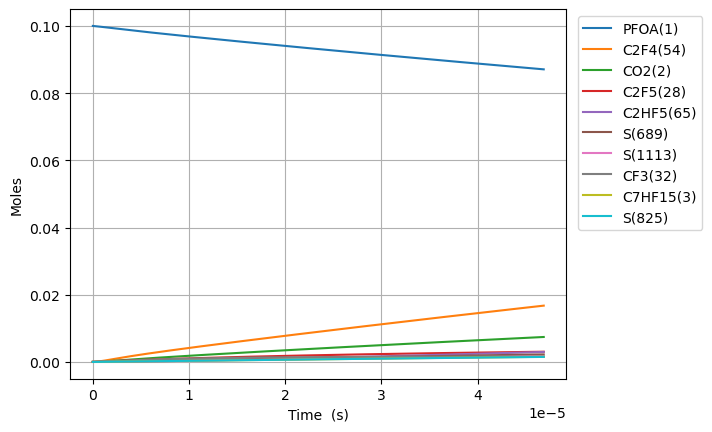

The data file committed next to this chart (first rows):
Time (s), Volume (m^3), O2, Ar, He, Ne, N2, PFOA(1), C2F5(28), S(27), C5F11(24), S(23), S(25), C3F7(26), S(21), C4F9(22), C7HF15(3), CO2(2), C6F13(30), S(29), S(52), S(53), S(165), S(164)
0.0, 0.1122, 0.9, 0.0, 0.0, 0.0, 0.0, 0.1, 0.0, 0.0, 0.0, 0.0, 0.0, 0.0, 0.0, 0.0, 0.0, 0.0, 0.0, 0.0, 0.0, 0.0, 0.0, 0.0
2.5143005442291394e-18, 0.1122, 0.9, 0.0, 0.0, 0.0, 0.0, 0.1, 1.7309415538768407e-16, 1.7309401675623966e-16, 1.195982040056703e-16, 1.195982040084506e-16, 1.0358772173239884e-16, 1.0358772182011614e-16, 1.0358489912724241e-16, 1.0358489912748232e-16, 9.236306593687468e-17, 9.236306681301559e-17, 8.362714618181663e-17, 8.362714618386757e-17, 1.3846067528895515e-22, 1.6602159109783195e-25, 7.021183268590278e-26, 1.5215776793627303e-26
7.04004152384159e-18, 0.1122, 0.9, 0.0, 0.0, 0.0, 0.0, 0.1, 4.846636350909289e-16, 4.846627979010836e-16, 3.348749712089914e-16, 3.348749712257859e-16, 2.9004562056704584e-16, 2.900456210968595e-16, 2.900377175503499e-16, 2.9003771755179897e-16, 2.586165846232462e-16, 2.5861658991186035e-16, 2.341560093042728e-16, 2.341560093166615e-16, 8.3615838901658365e-22, 1.002769607190789e-24, 4.240794598112896e-25, 9.190328924152033e-26
1.6091523483066495e-17, 0.1122, 0.9, 0.0, 0.0, 0.0, 0.0, 0.1, 1.1078025945190898e-15, 1.1077985652771298e-15, 7.65428505588092e-16, 7.654285056689659e-16, 6.629614171016566e-16, 6.629614196524928e-16, 6.629433543728493e-16, 6.629433543798264e-16, 5.911236219959777e-16, 5.911236474250628e-16, 5.352137355299304e-16, 5.352137355895868e-16, 4.024275831712343e-21, 4.8278958275013104e-24, 2.0417599503326125e-24, 4.424747502788551e-25
3.41944874015163e-17, 0.1122, 0.9, 0.0, 0.0, 0.0, 0.0, 0.1, 2.3540805134622333e-15, 2.3540629295780968e-15, 1.6265355742361267e-15, 1.626535574589461e-15, 1.4087930056321456e-15, 1.4087930167724196e-15, 1.4087546279229857e-15, 1.4087546279534572e-15, 1.2561376967413936e-15, 1.2561378075052516e-15, 1.1373291879042272e-15, 1.1373291881648518e-15, 1.7562194785989582e-20, 2.1084617721446032e-23, 8.916901261317568e-24, 1.9324032510325018e-24
7.040041523841591e-17, 0.1122, 0.9, 0.0, 0.0, 0.0, 0.0, 0.1, 4.846636351696894e-15, 4.84656304981428e-15, 3.34874971109153e-15, 3.3487497125677697e-15, 2.9004561645381993e-15, 2.900456211047497e-15, 2.9003771746438e-15, 2.9003771747710234e-15, 2.5861658462320397e-15, 2.5861663062298963e-15, 2.3415600923447444e-15, 2.3415600934335503e-15, 7.321132580650771e-20, 8.802352994371069e-23, 3.7226300281939295e-23, 8.067401240158507e-24
1.4281227091221512e-16, 0.1122, 0.9, 0.0, 0.0, 0.0, 0.0, 0.1, 9.831748029568357e-15, 9.83144944132896e-15, 6.793177983039677e-15, 6.7931779890798395e-15, 5.8837824097306504e-15, 5.883782599743193e-15, 5.883622266567541e-15, 5.8836222670873744e-15, 5.246222145212585e-15, 5.246224004969249e-15, 4.750021899993477e-15, 4.750021904447687e-15, 2.982182199079953e-19, 3.5959996924302856e-22, 1.5208152454887707e-22, 3.295795055211666e-23
2.8763598225981356e-16, 0.1122, 0.9, 0.0, 0.0, 0.0, 0.0, 0.1, 1.9801971390987927e-14, 1.980077145698341e-14, 1.3682034519885321e-14, 1.3682034544374451e-14, 1.1850434609637277e-14, 1.1850435377753402e-14, 1.1850112444343031e-14, 1.1850112446444945e-14, 1.0566334743170689e-14, 1.0566342107574319e-14, 9.566945510361737e-15, 9.566945528414951e-15, 1.1984378027111485e-18, 1.4535214919479923e-21, 6.147373630346504e-22, 1.3322117757684961e-22
5.772834049550104e-16, 0.1122, 0.9, 0.0, 0.0, 0.0, 0.0, 0.1, 3.974241813706247e-14, 3.9737648700394645e-14, 2.745974756537405e-14, 2.7459747664423088e-14, 2.3783737847540188e-14, 2.378374093653465e-14, 2.3783092775602563e-14, 2.3783092784059578e-14, 2.1206559939074953e-14, 2.1206588388171123e-14, 1.9200792711381425e-14, 1.9200792784354473e-14, 4.763416367342647e-18, 5.844236600816561e-21, 2.4718280802135366e-21, 5.356754657597854e-22
1.1565782503454042e-15, 0.1122, 0.9, 0.0, 0.0, 0.0, 0.0, 0.1, 7.962331172614317e-14, 7.960461482323451e-14, 5.5015173543541395e-14, 5.501517394520089e-14, 4.765033967572666e-14, 4.765035206730766e-14, 4.764905334092919e-14, 4.76490533748868e-14, 4.248701033083572e-14, 4.24871160586145e-14, 3.846848703455349e-14, 3.846848733013524e-14, 1.8672726755887965e-17, 2.3435596587169896e-20, 9.913105518707176e-21, 2.148289942937432e-21
2.3151679411261917e-15, 0.1122, 0.9, 0.0, 0.0, 0.0, 0.0, 0.1, 1.593850993205184e-13, 1.5931345441212598e-13, 1.1012602504863654e-13, 1.1012602668969835e-13, 9.538352474179844e-14, 9.53835743973424e-14, 9.538097408261646e-14, 9.538097421893303e-14, 8.504791111416615e-14, 8.504827978722682e-14, 7.700387536542837e-14, 7.700387657077769e-14, 7.154783780539814e-17, 9.384647872171029e-20, 3.970388316042637e-20, 8.604299015343273e-21
4.632347322687767e-15, 0.1122, 0.9, 0.0, 0.0, 0.0, 0.0, 0.1, 3.189086763577604e-13, 3.186449204377125e-13, 2.2034772625387314e-13, 2.2034773303991183e-13, 1.9084982051414763e-13, 1.9085001943429205e-13, 1.9084481400878847e-13, 1.9084481455659272e-13, 1.7016971268006275e-13, 1.701708797612675e-13, 1.540746507653011e-13, 1.540746557356988e-13, 2.633656973086011e-16, 3.7550095287692967e-19, 1.5891703951608197e-19, 3.4439089760069174e-20
9.266706085810918e-15, 0.1122, 0.9, 0.0, 0.0, 0.0, 0.0, 0.1, 6.379558388174596e-13, 6.370482215798942e-13, 4.4079112144454814e-13, 4.407911498760131e-13, 3.817821146309493e-13, 3.817829115905842e-13, 3.817724876244042e-13, 3.8177248983018124e-13, 3.4041331580879864e-13, 3.4041658002054877e-13, 3.082161965175386e-13, 3.082162172755433e-13, 9.060451648129458e-16, 1.5016519190476388e-18, 6.358594370670683e-19, 1.377969788194167e-19
1.3901064848934068e-14, 0.1122, 0.9, 0.0, 0.0, 0.0, 0.0, 0.1, 9.57003010331205e-13, 9.55256016404083e-13, 6.612345094154326e-13, 6.612345713085841e-13, 5.727141113311348e-13, 5.727158062306266e-13, 5.727001549974727e-13, 5.727001597020389e-13, 5.106569189344773e-13, 5.106625106202279e-13, 4.623577372222685e-13, 4.623577823490266e-13, 1.743639959000167e-15, 3.19026946644549e-18, 1.3513076004530068e-18, 2.9284039276743354e-19
1.8535423612057218e-14, 0.1122, 0.9, 0.0, 0.0, 0.0, 0.0, 0.1, 1.276050191350282e-12, 1.2733165551017316e-12, 8.816778901665303e-13, 8.816779976449952e-13, 7.636458106259837e-13, 7.63648703634634e-13, 7.636278161237545e-13, 7.636278241721658e-13, 6.809005220570987e-13, 6.809085479850887e-13, 6.164992728794906e-13, 6.164993511764427e-13, 2.7278970135838083e-15, 5.4410634747918e-18, 2.305251211113626e-18, 4.995665490714199e-19
2.7804141138303518e-14, 0.1122, 0.9, 0.0, 0.0, 0.0, 0.0, 0.1, 1.914144576560581e-12, 1.909197315949926e-12, 1.3225646347243329e-12, 1.3225648624071071e-12, 1.1455085112585544e-12, 1.1455145054881745e-12, 1.1454831237067581e-12, 1.1454831404348888e-12, 1.0213877282951663e-12, 1.021400722879752e-12, 9.247823323477446e-13, 9.247824980675912e-13, 4.9353276577431535e-15, 1.1261383832967294e-17, 4.7728406385727696e-18, 1.0343064627912598e-18
3.707285866454982e-14, 0.1122, 0.9, 0.0, 0.0, 0.0, 0.0, 0.1, 2.5522389986970418e-12, 2.5447863426474286e-12, 1.7634513527324147e-12, 1.7634517465219769e-12, 1.5273701183193277e-12, 1.5273803187960282e-12, 1.5273384082979093e-12, 1.527338436833522e-12, 1.3618749345219912e-12, 1.3618929819355858e-12, 1.2330653732545145e-12, 1.2330656597387779e-12, 7.432293809354859e-15, 1.9147429251416885e-17, 8.117377175908677e-18, 1.7590791405545565e-18
5.561029371704242e-14, 0.1122, 0.9, 0.0, 0.0, 0.0, 0.0, 0.1, 3.828427967646654e-12, 3.8155698411017584e-12, 2.645224701568592e-12, 2.6452255805305618e-12, 2.291089742000164e-12, 2.2911119854515044e-12, 2.2910489019501686e-12, 2.291048964404068e-12, 2.0428493469387245e-12, 2.0428775470369806e-12, 1.8496313941186344e-12, 1.849632033342773e-12, 1.2813528826653513e-14, 4.169833635156799e-17, 1.7685610989682726e-17, 3.832510517853895e-18
7.229398526428577e-14, 0.1122, 0.9, 0.0, 0.0, 0.0, 0.0, 0.1, 4.976998181008963e-12, 4.9590144770664115e-12, 3.4388206172765577e-12, 3.4388221057733633e-12, 2.97843335754273e-12, 2.978470531197684e-12, 2.9783882611206004e-12, 2.9783883657124683e-12, 2.655726318072182e-12, 2.6557636945979586e-12, 2.4045407442114173e-12, 2.4045418266457893e-12, 1.7908970222369626e-14, 6.96313478140412e-17, 2.954126870611525e-17, 6.401578120695516e-18
8.897767681152911e-14, 0.1122, 0.9, 0.0, 0.0, 0.0, 0.0, 0.1, 6.125568529385858e-12, 6.102386062163295e-12, 4.2324164395880565e-12, 4.2324187023912135e-12, 3.6657731275230194e-12, 3.665829120994979e-12, 3.665727539385141e-12, 3.665727697143069e-12, 3.2686032891660907e-12, 3.2686498692628543e-12, 2.959450029008703e-12, 2.9594516745481425e-12, 2.3069674537147067e-14, 1.0482221181989535e-16, 4.448056655208484e-17, 9.6387968309303e-18
1.223450599060158e-13, 0.1122, 0.9, 0.0, 0.0, 0.0, 0.0, 0.1, 8.42270990266686e-12, 8.389087903358736e-12, 5.819607616589656e-12, 5.819612253274674e-12, 5.040433419428893e-12, 5.040546521743447e-12, 5.040405691099813e-12, 5.0404060101371085e-12, 4.49435723115589e-12, 4.494422375660675e-12, 4.069268271679015e-12, 4.069271644027015e-12, 3.339341621578268e-14, 2.115245424091248e-16, 8.979290944079571e-17, 1.9457064183517384e-17
1.8907982609498916e-13, 0.1122, 0.9, 0.0, 0.0, 0.0, 0.0, 0.1, 1.301699481450857e-11, 1.2962413405440122e-11, 8.993988473500257e-12, 8.994000499593355e-12, 7.789692419262571e-12, 7.789982030903943e-12, 7.7897607004219e-12, 7.789761516023294e-12, 6.945865114501536e-12, 6.945967910359879e-12, 6.28890371036973e-12, 6.288912458848442e-12, 5.39943370378289e-14, 5.41103630230157e-16, 2.2979334614262175e-16, 4.978932409889905e-17
2.5581459228396254e-13, 0.1122, 0.9, 0.0, 0.0, 0.0, 0.0, 0.1, 1.7611281891511512e-11, 1.7535622835547775e-11, 1.2168367833318961e-11, 1.216838989036064e-11, 1.053888986872426e-11, 1.053941824761809e-11, 1.0539114417289895e-11, 1.0539115901807978e-11, 9.397372997213229e-12, 9.397513966340298e-12, 8.508538102411032e-12, 8.508554149469172e-12, 7.458668123976063e-14, 9.867656177831358e-16, 4.191387905735599e-16, 9.080902329711913e-17
3.892841246619093e-13, 0.1122, 0.9, 0.0, 0.0, 0.0, 0.0, 0.1, 2.6799864706092085e-11, 2.6681549131177472e-11, 1.8517120564594446e-11, 1.8517173249384677e-11, 1.603703883466913e-11, 1.6038293511188875e-11, 1.6037816694279507e-11, 1.6037820192974444e-11, 1.4300388760100801e-11, 1.4300608163281552e-11, 1.2947802699899935e-11, 1.2947841033868188e-11, 1.1576607615035794e-13, 2.3416886546794896e-15, 9.949640695072374e-16, 2.1553199315443473e-16
5.091975020646871e-13, 0.1122, 0.9, 0.0, 0.0, 0.0, 0.0, 0.1, 3.5055193915523325e-11, 3.4898149228979596e-11, 2.422104209211611e-11, 2.422113079782041e-11, 2.097655728695917e-11, 2.097866452360124e-11, 2.0978025870755688e-11, 2.0978031714174547e-11, 1.8705417899257654e-11, 1.8705709450328435e-11, 1.693617931168449e-11, 1.6936243858186655e-11, 1.527609331814617e-13, 3.931610643647474e-15, 1.670796791761712e-15, 3.618947445835235e-16
6.291108794674648e-13, 0.1122, 0.9, 0.0, 0.0, 0.0, 0.0, 0.1, 4.331053051067615e-11, 4.311432786912472e-11, 2.992495851277271e-11, 2.992509224950055e-11, 2.5915866443005063e-11, 2.591903794954252e-11, 2.5918230670491588e-11, 2.5918239414492716e-11, 2.3110447036251964e-11, 2.311081251544977e-11, 2.0924552353148915e-11, 2.0924649669987974e-11, 1.8975386520437203e-13, 5.9157023914851796e-15, 2.514347395281648e-15, 5.445507671321094e-16
7.490242568702425e-13, 0.1122, 0.9, 0.0, 0.0, 0.0, 0.0, 0.1, 5.156587407532455e-11, 5.133010929753988e-11, 3.5628870114364703e-11, 3.562905738426865e-11, 3.085497828717322e-11, 3.085941365299355e-11, 3.085843134913597e-11, 3.085844350925627e-11, 2.7515476171205602e-11, 2.7515917258445807e-11, 2.4912922025500758e-11, 2.4913058300909933e-11, 2.267450039226502e-13, 8.271233866602999e-15, 3.5159907841144378e-15, 7.614080832072118e-16
9.88851011675798e-13, 0.1122, 0.9, 0.0, 0.0, 0.0, 0.0, 0.1, 6.807657709225534e-11, 6.776076814588342e-11, 4.703668233202998e-11, 4.70369960492178e-11, 4.073275273004174e-11, 4.0740170251687525e-11, 4.073882333771192e-11, 4.073884347957449e-11, 3.632553443646097e-11, 3.632613056932745e-11, 3.2889653689990035e-11, 3.288988198920672e-11, 3.0072321142275557e-13, 1.3827541194322389e-14, 5.879165746927465e-15, 1.2729534012340438e-15
1e-12, 0.1122, 0.9, 0.0, 0.0, 0.0, 0.0, 0.1, 6.884412192110453e-11, 6.852455566568493e-11, 4.756700456980616e-11, 4.75673249297696e-11, 4.119192979690642e-11, 4.1199503861739225e-11, 4.119813942430028e-11, 4.1198159981755854e-11, 3.673509356496812e-11, 3.6735697056616155e-11, 3.326047309920658e-11, 3.3260706232885616e-11, 3.0416212594286655e-13, 1.4119137753447297e-14, 6.003205582263555e-15, 1.299800022916678e-15
1.2286777664813535e-12, 0.1122, 0.9, 0.0, 0.0, 0.0, 0.0, 0.1, 8.45873058753578e-11, 8.418996282691987e-11, 5.84444767336549e-11, 5.844494832893846e-11, 5.060979930733039e-11, 5.0620935270287927e-11, 5.061920016547771e-11, 5.06192301201817e-11, 4.5135592694171987e-11, 4.513635008333745e-11, 4.0866372898899074e-11, 4.086671609976156e-11, 3.7469482573989877e-13, 2.075271114220731e-14, 8.825349163295293e-15, 1.910547883866528e-15
1.4685045212869089e-12, 0.1122, 0.9, 0.0, 0.0, 0.0, 0.0, 0.1, 1.0109806216960767e-10, 1.0061759773785525e-10, 6.985225211267834e-11, 6.985291514417783e-11, 6.04860700332063e-11, 6.050170927899606e-11, 6.049956086627661e-11, 6.049960252834036e-11, 5.3945650943827704e-11, 5.3946576220605146e-11, 4.8843078808694834e-11, 4.8843561338398816e-11, 4.4865941640077646e-13, 2.913588499644088e-14, 1.2392827744591134e-14, 2.6824061083683458e-15
1.94815803089802e-12, 0.1122, 0.9, 0.0, 0.0, 0.0, 0.0, 0.1, 1.34119658840156e-10, 1.3346812315204855e-10, 9.266774473215994e-11, 9.266889319115294e-11, 8.023624861480228e-11, 8.026328477263363e-11, 8.02602333570924e-11, 8.026030384614846e-11, 7.156576741851974e-11, 7.1567048737942e-11, 6.479644998235434e-11, 6.479728582627388e-11, 5.965672329147966e-13, 5.033556868061025e-14, 2.141899585043305e-14, 4.6344160417869774e-15
2.427811540509131e-12, 0.1122, 0.9, 0.0, 0.0, 0.0, 0.0, 0.1, 1.6714136727453613e-10, 1.6631236377087346e-10, 1.1548316007251949e-10, 1.154849302697059e-10, 9.998329436733004e-11, 1.000248967881599e-10, 1.000208411840764e-10, 1.0002094734470124e-10, 8.918588386048705e-11, 8.918754816268205e-11, 8.074976712850347e-11, 8.075105552179219e-11, 7.444467481919223e-13, 7.740652061508948e-14, 3.295172724400639e-14, 7.127184829454824e-15
3.3871185597313528e-12, 0.1122, 0.9, 0.0, 0.0, 0.0, 0.0, 0.1, 2.331851196609957e-10, 2.3198214840005296e-10, 1.6111375875964696e-10, 1.6111718157870854e-10, 1.3946804396157262e-10, 1.3954823045760838e-10, 1.395418653792263e-10, 1.3954206076688862e-10, 1.244261166461807e-10, 1.2442862779040834e-10, 1.1265623922904977e-10, 1.1265873062690763e-10, 1.0401215855496266e-12, 1.4900327400863158e-13, 6.348436761183596e-14, 1.372065137201189e-14
4.346425578953575e-12, 0.1122, 0.9, 0.0, 0.0, 0.0, 0.0, 0.1, 2.9922931940264044e-10, 2.976271788116767e-10, 2.0674404812338315e-10, 2.0674966902534995e-10, 1.789404022436035e-10, 1.7907171030978545e-10, 1.7906263688580373e-10, 1.7906294275662198e-10, 1.5966634930088647e-10, 1.5966981512369186e-10, 1.445624950749038e-10, 1.4456658668307355e-10, 1.3356849515408065e-12, 2.43698224443729e-13, 1.0391414467849405e-13, 2.2442206706450396e-14
5.305732598175796e-12, 0.1122, 0.9, 0.0, 0.0, 0.0, 0.0, 0.1, 3.652739665222743e-10, 3.6324770345071483e-10, 2.523740281482333e-10, 2.523823925299404e-10, 2.1840046103525184e-10, 2.185953363503729e-10, 2.1858315926923336e-10, 2.1858359330191155e-10, 1.9490658182459685e-10, 1.9491111017041809e-10, 1.764685346552326e-10, 1.7647462369902461e-10, 1.6311379649571037e-12, 3.612423442138574e-13, 1.541569237199483e-13, 3.326933387566778e-14
6.265039617398018e-12, 0.1122, 0.9, 0.0, 0.0, 0.0, 0.0, 0.1, 4.3131906102575107e-10, 4.288439759322456e-10, 2.9800369883043015e-10, 2.9801535200199617e-10, 2.578483143870627e-10, 2.5811910857946526e-10, 2.5810343597529016e-10, 2.58104012399531e-10, 2.3014681421730946e-10, 2.3015251293448484e-10, 2.083743579674022e-10, 2.0838284167664316e-10, 1.926481767871872e-12, 5.013814901500436e-13, 2.1412657178711285e-13, 4.617904597106187e-14
8.183653655842463e-12, 0.1122, 0.9, 0.0, 0.0, 0.0, 0.0, 0.1, 5.634105921795242e-10, 5.599646891324559e-10, 3.8926211217115746e-10, 3.892819785037139e-10, 3.3670774896119637e-10, 3.3716709159489965e-10, 3.371432639121211e-10, 3.3714415625346446e-10, 3.006272786097398e-10, 3.0063564162285994e-10, 2.7218535579026494e-10, 2.721998205132753e-10, 2.5168459063273753e-12, 8.485183266585011e-13, 3.629312735565053e-13, 7.816238591187081e-14
1e-11, 0.1122, 0.9, 0.0, 0.0, 0.0, 0.0, 0.1, 6.884629104993278e-10, 6.840095464410193e-10, 4.756550471501955e-10, 4.756846977972646e-10, 4.113197461448791e-10, 4.120021265992371e-10, 4.119691664637983e-10, 4.119703780584982e-10, 3.673509292982944e-10, 3.6736221213103753e-10, 3.325942451819194e-10, 3.326158362305039e-10, 3.0753513158717414e-12, 1.2577800619838136e-12, 5.387523753470685e-13, 1.1587687411898272e-13
1.0102267694286906e-11, 0.1122, 0.9, 0.0, 0.0, 0.0, 0.0, 0.1, 6.955039128545554e-10, 6.909913038942022e-10, 4.805192881543115e-10, 4.805495477888873e-10, 4.1551944606876247e-10, 4.162156593384665e-10, 4.1618214459557366e-10, 4.1618337432170486e-10, 3.711077424781742e-10, 3.711192012069296e-10, 3.3599548854960507e-10, 3.3601752318556685e-10, 3.1067863078821328e-12, 1.2831193345778551e-12, 5.496504070508993e-13, 1.1821217951420597e-13
1.2020881732731349e-11, 0.1122, 0.9, 0.0, 0.0, 0.0, 0.0, 0.1, 8.275990230341053e-10, 8.219258680750582e-10, 5.717752267938284e-10, 5.718180590842454e-10, 4.942841722256131e-10, 4.952648117893832e-10, 4.95220100107974e-10, 4.95221666611246e-10, 4.415882058226112e-10, 4.4160319170451225e-10, 3.998047562551639e-10, 3.9983594968319374e-10, 3.6963121943994764e-12, 1.8031326483508332e-12, 7.735817565989617e-13, 1.6614263167571828e-13
1.5858109809620238e-11, 0.1122, 0.9, 0.0, 0.0, 0.0, 0.0, 0.1, 1.0917946118066029e-09, 1.0835264267668323e-09, 7.542833921203944e-10, 7.543579047790285e-10, 6.516755783076123e-10, 6.533648707209596e-10, 6.532932976573826e-10, 6.532954738995658e-10, 5.825491309394973e-10, 5.825724655045006e-10, 5.274206965597719e-10, 5.274749741019274e-10, 4.874154565731342e-12, 3.0917994807985663e-12, 1.3304532203405983e-12, 2.8495678280989016e-13
1.9156935492105246e-11, 0.1122, 0.9, 0.0, 0.0, 0.0, 0.0, 0.1, 1.3189265757270126e-09, 1.3081449049762905e-09, 9.111798366174699e-10, 9.112885461599179e-10, 7.86839786178971e-10, 7.892837417598249e-10, 7.891843901736986e-10, 7.891869471716676e-10, 7.03731793073625e-10, 7.037636845977032e-10, 6.371280476818745e-10, 6.372072506325615e-10, 5.885486932882785e-12, 4.455236525048287e-12, 1.922109128364229e-12, 4.1070972454689235e-13
2.2455761174590254e-11, 0.1122, 0.9, 0.0, 0.0, 0.0, 0.0, 0.1, 1.5460638295930086e-09, 1.532516934927306e-09, 1.068072623440906e-09, 1.0682219624098016e-09, 9.218748870754756e-10, 9.252043410427227e-10, 9.250729376000033e-10, 9.250756837314037e-10, 8.249144536586805e-10, 8.249561778230721e-10, 7.468328416449524e-10, 7.469416668199475e-10, 6.895709514727806e-12, 6.045447701200821e-12, 2.614831786902248e-12, 5.574262385503605e-13
2.5754586857075262e-11, 0.1122, 0.9, 0.0, 0.0, 0.0, 0.0, 0.1, 1.773206373297899e-09, 1.7566511988606661e-09, 1.224961752676018e-09, 1.2251581500845837e-09, 1.0567842242154616e-09, 1.0611266684599685e-09, 1.060958982842971e-09, 1.0609616836258307e-09, 9.460971126946635e-10, 9.461499452720985e-10, 8.565350785086387e-10, 8.566782226084234e-10, 7.904861408926045e-12, 7.853734096303211e-12, 3.4055524419827074e-12, 7.243159018013833e-13
2.905341253956027e-11, 0.1122, 0.9, 0.0, 0.0, 0.0, 0.0, 0.1, 2.0003542067348993e-09, 1.9805560377873073e-09, 1.3818472244081898e-09, 1.3820971058308653e-09, 1.1915710354963293e-09, 1.1970507239018308e-09, 1.1968425582080507e-09, 1.1968449469020513e-09, 1.067279770181575e-09, 1.0673449870385398e-09, 9.662347583326132e-10, 9.664169179430454e-10, 8.912980176518887e-12, 9.871738753819679e-12, 4.291297369244456e-12, 9.10618618825295e-13
3.235223822204528e-11, 0.1122, 0.9, 0.0, 0.0, 0.0, 0.0, 0.1, 2.2275073297972905e-09, 2.2042394760762894e-09, 1.5387290387227682e-09, 1.5390388263797513e-09, 1.3262384605423732e-09, 1.3329765072585517e-09, 1.3327236881033109e-09, 1.332725473607129e-09, 1.188462426119414e-09, 1.1885413032182226e-09, 1.07593188117653e-09, 1.0761577527694375e-09, 9.920101952653549e-12, 1.2091422033306468e-11, 5.269181557227974e-12, 1.1156024618988354e-12
3.8949889587015287e-11, 0.1122, 0.9, 0.0, 0.0, 0.0, 0.0, 0.1, 2.681829444371713e-09, 2.6509728459839253e-09, 1.8524816954403066e-09, 1.85293054919098e-09, 1.5952272686184344e-09, 1.6048332572776117e-09, 1.6044786840889502e-09, 1.6044783174919309e-09, 1.4308277333478764e-09, 1.4309377592087376e-09, 1.295318456162636e-09, 1.2956458406817933e-09, 1.1931492756632203e-11, 1.7105071112254194e-11, 7.49022702100643e-12, 1.578810802602181e-12
4.55475409519853e-11, 0.1122, 0.9, 0.0, 0.0, 0.0, 0.0, 0.1, 3.1361727161685375e-09, 3.0969096332944594e-09, 2.1662197235106914e-09, 2.166833293965936e-09, 1.86377391211655e-09, 1.8766969176392616e-09, 1.8762240651190124e-09, 1.876220215656147e-09, 1.673193034380051e-09, 1.6733393140439578e-09, 1.514694803943655e-09, 1.5151424859174306e-09, 1.3939296467306966e-11, 2.2836246937843336e-11, 1.0047284256998642e-11, 2.108608893295236e-12
5.214519231695532e-11, 0.1122, 0.9, 0.0, 0.0, 0.0, 0.0, 0.1, 3.5905371443353818e-09, 3.5421035266574345e-09, 2.4799431236158388e-09, 2.4807470374349044e-09, 2.1319001689076792e-09, 2.1485674874656633e-09, 2.147959871647221e-09, 2.147951168475563e-09, 1.915558329215937e-09, 1.9157459685485906e-09, 1.7340609249961666e-09, 1.7346476880514589e-09, 1.5943754854121547e-11, 2.9231161037652696e-11, 1.2920293675092306e-11, 2.7000789137445378e-12
5.874284368192533e-11, 0.1122, 0.9, 0.0, 0.0, 0.0, 0.0, 0.1, 4.044922728019729e-09, 3.9866042310860975e-09, 2.793651896437762e-09, 2.7946717574574377e-09, 2.3996265103676957e-09, 2.4204449658790755e-09, 2.4196861249680224e-09, 2.4196711763260476e-09, 2.157923617855536e-09, 2.158157723565969e-09, 1.953416819796794e-09, 1.9541614466594156e-09, 1.7945091747502272e-11, 3.624001704732188e-11, 1.6090380656556357e-11, 3.3486601017234426e-12
6.534049504689535e-11, 0.1122, 0.9, 0.0, 0.0, 0.0, 0.0, 0.1, 4.499329466368963e-09, 4.430457967299777e-09, 3.1073460426585467e-09, 3.108607432900589e-09, 2.6669722427655138e-09, 2.6923293520018608e-09, 2.6914028379356693e-09, 2.6913802395835407e-09, 2.400288900298845e-09, 2.400574579955119e-09, 2.1727624888221936e-09, 2.1736837613165445e-09, 1.9943515287487683e-11, 4.3816510305879886e-11, 1.9539729014325592e-11, 4.050104830903834e-12
7.193814641186536e-11, 0.1122, 0.9, 0.0, 0.0, 0.0, 0.0, 0.1, 4.953757358530569e-09, 4.87370760903979e-09, 3.421025562960232e-09, 3.4225540436066317e-09, 2.9339555440463906e-09, 2.96422064495643e-09, 2.9631100084967133e-09, 2.963078358623933e-09, 2.642654176545865e-09, 2.642996538590906e-09, 2.392097932548964e-09, 2.3932146315984136e-09, 2.1939218542079685e-11, 5.191769024901798e-11, 2.3251548269446125e-11, 4.800466582049432e-12
7.853579777683538e-11, 0.1122, 0.9, 0.0, 0.0, 0.0, 0.0, 0.1, 5.408206403652228e-09, 5.316392687043938e-09, 3.734690458024757e-09, 3.736511570396996e-09, 3.200593458987386e-09, 3.2361188438652152e-09, 3.2348076179955462e-09, 3.234765533823012e-09, 2.8850194465965967e-09, 2.885423600364285e-09, 2.6114231514536118e-09, 2.6127540570810707e-09, 2.393237952515668e-11, 6.050395642689361e-11, 2.721007852375997e-11, 5.596099783207625e-12
8.642417951374457e-11, 0.1122, 0.9, 0.0, 0.0, 0.0, 0.0, 0.1, 5.9515892722529765e-09, 5.8449921422855585e-09, 4.109699934058729e-09, 4.111904425935721e-09, 3.5189639676652597e-09, 3.5612188628578715e-09, 3.5596461636308366e-09, 3.5595898178313034e-09, 3.1747997957706034e-09, 3.175284537593424e-09, 2.873642600914616e-09, 2.8752542685729366e-09, 2.631236401035215e-11, 7.135582670124254e-11, 3.224624187585628e-11, 6.602115938282432e-12
9.431256125065376e-11, 0.1122, 0.9, 0.0, 0.0, 0.0, 0.0, 0.1, 6.495002377236749e-09, 6.372893711248155e-09, 4.484688504833177e-09, 4.4873128307747645e-09, 3.836889041723445e-09, 3.886328751452306e-09, 3.884470979787182e-09, 3.884398458331395e-09, 3.46458013608675e-09, 3.4651527728373626e-09, 3.1358474350520536e-09, 3.137766708754514e-09, 2.8689205874214613e-11, 8.279177964772907e-11, 3.759035271279062e-11, 7.66275294297848e-12
9.999999999999999e-11, 0.1122, 0.9, 0.0, 0.0, 0.0, 0.0, 0.1, 6.886816164142853e-09, 6.753101660447197e-09, 4.755038279187919e-09, 4.75798790115689e-09, 4.065846670103909e-09, 4.120735621598412e-09, 4.118657659328404e-09, 4.118572304510278e-09, 3.6735086524706533e-09, 3.674149194654795e-09, 3.3248852453076958e-09, 3.327042953030167e-09, 3.0401066745653376e-11, 9.136975392130362e-11, 4.162202026881243e-11, 8.45860873712318e-12
1.0220094298756295e-10, 0.1122, 0.9, 0.0, 0.0, 0.0, 0.0, 0.1, 7.038445717146729e-09, 6.900149550400333e-09, 4.859656171513805e-09, 4.862736756837188e-09, 4.154392379060799e-09, 4.2114485081488965e-09, 4.209282037892896e-09, 4.209191455965652e-09, 3.754360467545034e-09, 3.755028307686155e-09, 3.398037654680331e-09, 3.400291376896611e-09, 3.1063139986496855e-11, 9.475957241573364e-11, 4.322043287283775e-11, 8.773174438056489e-12
1.1008932472447214e-10, 0.1122, 0.9, 0.0, 0.0, 0.0, 0.0, 0.1, 7.581919290526147e-09, 7.426807239932367e-09, 5.234602935266325e-09, 5.238176177500516e-09, 4.4714959980624015e-09, 4.5365781314481346e-09, 4.534079310152132e-09, 4.533968811376423e-09, 4.0441407901454565e-09, 4.044911143749851e-09, 3.6602132606138104e-09, 3.662828272268686e-09, 3.34343806091659e-11, 1.0721154816407343e-10, 4.9116041202012805e-11, 9.928960401904967e-12
1.1797770646138133e-10, 0.1122, 0.9, 0.0, 0.0, 0.0, 0.0, 0.1, 8.125423095918323e-09, 7.952910146919881e-09, 5.609528797256448e-09, 5.613631067503688e-09, 4.788220345538367e-09, 4.861717619850619e-09, 4.8588627683320784e-09, 4.858730525206033e-09, 4.333921103888015e-09, 4.334801282657001e-09, 3.922374253666798e-09, 3.925377394139033e-09, 3.5803123031790885e-11, 1.2010427212484163e-10, 5.525817654688846e-11, 1.1126074876323602e-11
... 503 more rows
